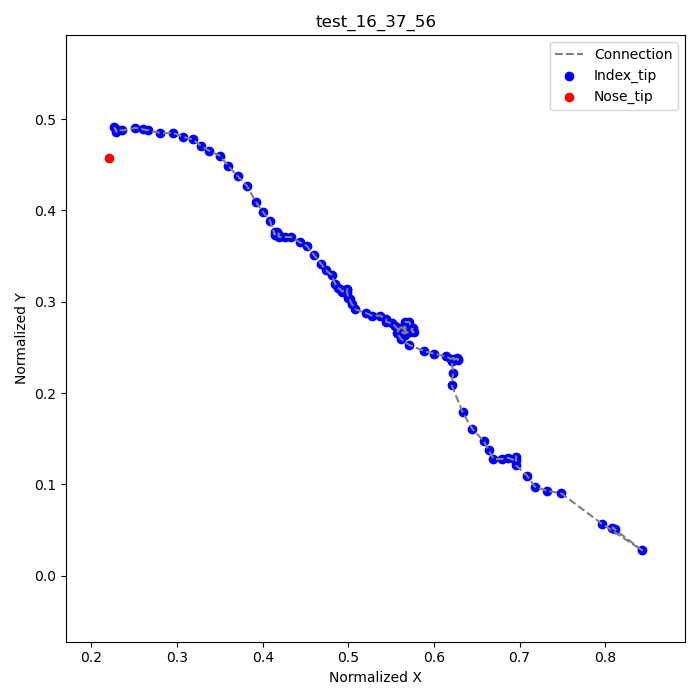

Source data for this figure (header and first rows):
frame, index_tip_x, index_tip_y, nose_tip_x, nose_tip_y
1, 0.8111, 0.05139, 0.2208, 0.4569
3, 0.8083, 0.05278, , 
4, 0.8431, 0.02778, , 
5, 0.7958, 0.05694, , 
7, 0.7486, 0.09028, , 
8, 0.7319, 0.09306, , 
9, 0.7181, 0.09722, , 
10, 0.7083, 0.1097, , 
11, 0.6958, 0.1208, , 
12, 0.6958, 0.1306, , 
13, 0.6958, 0.1264, , 
14, 0.6944, 0.1264, , 
15, 0.6861, 0.1292, , 
16, 0.6792, 0.1278, , 
17, 0.6694, 0.1278, , 
18, 0.6639, 0.1375, , 
19, 0.6583, 0.1472, , 
20, 0.6444, 0.1611, , 
21, 0.6333, 0.1792, , 
22, 0.6208, 0.2083, , 
23, 0.6222, 0.2222, , 
24, 0.6208, 0.2347, , 
25, 0.6208, 0.2347, , 
26, 0.625, 0.2375, , 
27, 0.6278, 0.2375, , 
28, 0.6278, 0.2361, , 
29, 0.6264, 0.2389, , 
30, 0.6194, 0.2375, , 
31, 0.6139, 0.2403, , 
32, 0.6, 0.2431, , 
33, 0.5889, 0.2458, , 
34, 0.5708, 0.2528, , 
35, 0.5611, 0.2597, , 
36, 0.5569, 0.2653, , 
37, 0.5597, 0.2708, , 
38, 0.5667, 0.2736, , 
39, 0.5667, 0.2681, , 
40, 0.5667, 0.2639, , 
41, 0.5667, 0.2667, , 
42, 0.5639, 0.2708, , 
43, 0.5667, 0.2736, , 
44, 0.5667, 0.2778, , 
45, 0.5708, 0.2778, , 
46, 0.575, 0.2708, , 
47, 0.5736, 0.2694, , 
48, 0.5764, 0.2667, , 
49, 0.5722, 0.2667, , 
50, 0.5681, 0.2667, , 
51, 0.5653, 0.2653, , 
52, 0.5597, 0.2681, , 
53, 0.5542, 0.2736, , 
54, 0.5514, 0.2764, , 
55, 0.5444, 0.2778, , 
56, 0.5444, 0.2806, , 
57, 0.5375, 0.2847, , 
58, 0.5278, 0.2847, , 
59, 0.5208, 0.2875, , 
60, 0.5083, 0.2917, , 
61, 0.5042, 0.2972, , 
62, 0.5014, 0.3028, , 
... 43 more rows
